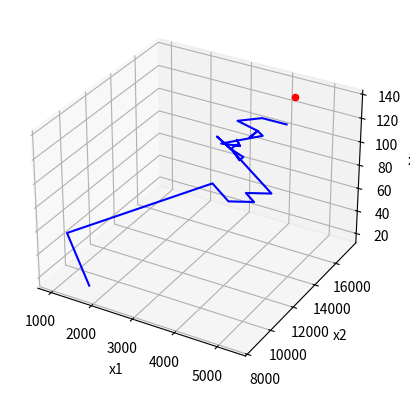

Python code for this plot:
import random
import math
from matplotlib import pyplot as plt 

class ParamsOptimizer:
    x1 = 0
    x2 = 0
    x3 = 0
    class_list = ["music", "speach", "silence"]
    class_params = {el: {"freq_b": [1750,], "freq_t": [8500,], "dur": [20,], "reward": [2,], "freq_b_step": 512, "freq_t_step": 512, "dur_step": 10, "direction": 1, "param_n": 0} for el in class_list} 

    def make_step(self, sound_type, new_reward):
        params = self.class_params[sound_type]

        grad = -(new_reward - params["reward"][-1])
        params["reward"].append(new_reward)

        grad_sign = 1 if grad > 0 else -1
        if grad_sign == -1:
            params["direction"] = -params["direction"]
            if params["param_n"] % 3 == 0:
                params["freq_b_step"] /= 2
            if params["param_n"] % 3 == 1:
                params["freq_t_step"] /= 2
            if params["param_n"] % 3 == 2:
                params["dur_step"] /= 2
        
        if params["param_n"] % 3 == 0:
            params["freq_b"].append(params["freq_b"][-1] + params["direction"] * params["freq_b_step"])
        if params["param_n"] % 3 == 1:
            params["freq_t"].append(params["freq_t"][-1] + params["direction"] * params["freq_t_step"])
        if params["param_n"] % 3 == 2:
            params["dur"].append(params["dur"][-1] + params["direction"] * params["dur_step"])

    def analyze(self, sound_type, reward=None):
        params = self.class_params[sound_type]

        reward = reward or math.sqrt((params["freq_b"][-1]-self.x1)**2+(params["freq_t"][-1]-self.x2)**2+(params["dur"][-1]-self.x3)**2)

        self.make_step(sound_type, reward)
        return reward
  

if __name__ == "__main__":
    result = {}
    optimizer = ParamsOptimizer()
    for i in range(200):
        optimizer.analyze("music")
        if i % 9 == 2:
            optimizer.class_params["music"]["param_n"] = optimizer.class_params["music"]["param_n"] + 1
            optimizer.x1 = 4000 + random.random()*500
            optimizer.x2 = 17000 + random.random()*1000
            optimizer.x3 = 120 + random.random()*10
        if i % 27 == 2:
            optimizer.class_params["music"]["freq_b_step"] = 512
            optimizer.class_params["music"]["freq_t_step"] = 512
            optimizer.class_params["music"]["dur_step"] = 10

    def draw(x1_hist, x2_hist, x3_hist, x1, x2, x3):
        fig = plt.figure()
        ax = fig.add_subplot(111, projection='3d')
        print(len(x1_hist))
        print(len(x2_hist))
        print(len(x3_hist))
        ax.plot3D(x1_hist, x2_hist, x3_hist, 'b')
        ax.set_xlabel('x1')
        ax.set_ylabel('x2')
        ax.set_zlabel('x3')
        
        ax.scatter(x1, x2, x3, c='red')
        return plt.show()

    draw(optimizer.class_params["music"]["freq_b"][:45], optimizer.class_params["music"]["freq_t"][:45], optimizer.class_params["music"]["dur"][:45], optimizer.x1, optimizer.x2, optimizer.x3)